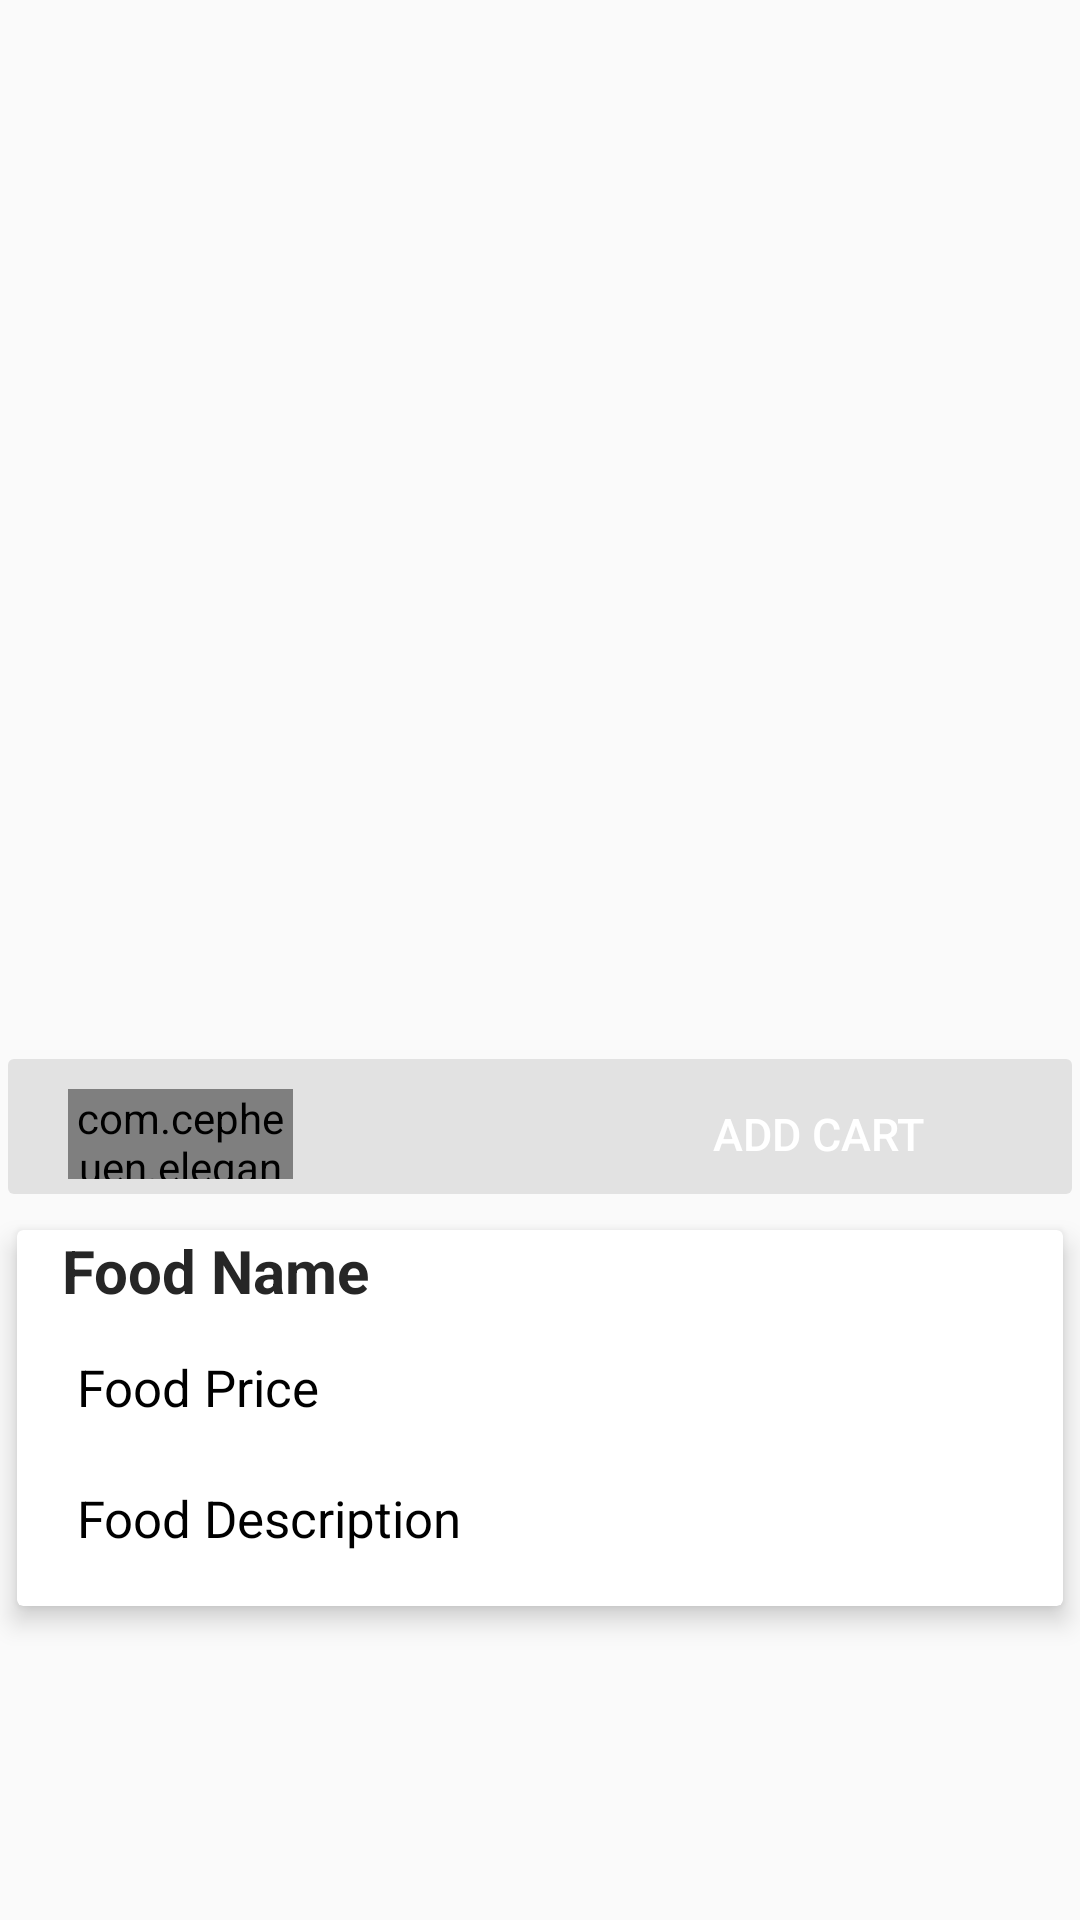

Here is an Android app screen rendered from its layout file. Give the layout XML and the strings, colors and styles it references.
<!-- AndroidManifest.xml: application theme AppTheme -->
<!-- res/layout/lines_food.xml -->
<?xml version="1.0" encoding="utf-8"?>
<LinearLayout xmlns:android="http://schemas.android.com/apk/res/android"
    xmlns:app="http://schemas.android.com/apk/res-auto"
    xmlns:tools="http://schemas.android.com/tools"
    android:layout_width="match_parent"
    android:layout_height="match_parent"
    android:gravity="center"
    android:orientation="vertical"
    tools:context=".customer.Food_details">


    <ImageView
        android:layout_marginTop="3dp"
        android:layout_marginLeft="5dp"
        android:layout_marginRight="5dp"
        android:id="@+id/image"
        android:layout_width="match_parent"
        android:layout_height="250dp"
        android:scaleType="centerCrop" />


    <androidx.cardview.widget.CardView
        android:background="@color/lightgray"
        android:layout_width="match_parent"
        android:layout_height="wrap_content"
        app:cardElevation="0dp"
        app:cardUseCompatPadding="true">

        <LinearLayout
            android:background="@color/lightgray"
            android:layout_width="match_parent"
            android:layout_height="wrap_content">

            <com.cepheuen.elegantnumberbutton.view.ElegantNumberButton
                android:id="@+id/number_btn"
                android:layout_width="75dp"
                android:layout_height="30dp"
                android:layout_gravity="bottom"
                android:layout_marginRight="15dp"
                app:backGroundColor="#FA3E03"
                android:layout_marginLeft="20dp"
                android:layout_marginBottom="5dp"
                app:backgroundDrawable="@drawable/elegant_btnshape" />
            <Button
                android:layout_marginBottom="5dp"
                android:layout_marginLeft="100dp"
                android:id="@+id/btnaddcart"
                android:layout_marginTop="10dp"
                android:layout_width="120dp"
                android:layout_height="30dp"
                android:text="Add Cart"
                android:textSize="15sp"
                android:textColor="@color/white"
                android:background="@drawable/button_shape"/>
        </LinearLayout>

    </androidx.cardview.widget.CardView>

    <androidx.cardview.widget.CardView
        android:layout_width="match_parent"
        android:layout_height="wrap_content"
        app:cardElevation="5dp"
        app:cardUseCompatPadding="true">

            <LinearLayout
                android:layout_width="match_parent"
                android:layout_height="match_parent"
                android:orientation="vertical">
                <TextView
                    android:id="@+id/food_name"
                    android:layout_width="wrap_content"
                    android:layout_height="wrap_content"
                    android:layout_marginLeft="15dp"
                    android:maxWidth="300dp"
                    android:text="Food Name"
                    android:textStyle="bold"
                    android:textColor="@color/Blacklogo"
                    android:textSize="20dp" />


                <TextView
                    android:id="@+id/food_price"
                    android:layout_width="wrap_content"
                    android:layout_height="wrap_content"
                    android:layout_marginLeft="10dp"
                    android:layout_marginTop="4dp"
                    android:padding="10dp"
                    android:text="Food Price"
                    android:textAllCaps="false"
                    android:textColor="@color/Black"
                    android:textSize="17dp" />

                <ScrollView
                    android:layout_width="match_parent"
                    android:layout_height="wrap_content"
                    android:orientation="vertical">

                    <TextView
                        android:id="@+id/food_description"
                        android:layout_width="wrap_content"
                        android:layout_height="wrap_content"
                        android:layout_marginLeft="10dp"
                        android:layout_marginTop="1dp"
                        android:layout_marginBottom="8dp"
                        android:padding="10dp"
                        android:text="Food Description"
                        android:textAllCaps="false"
                        android:textColor="@color/Black"
                        android:textSize="17dp" />
                </ScrollView>


            </LinearLayout>
            </androidx.cardview.widget.CardView>


</LinearLayout>
<!-- resources referenced by this layout -->
<resources>
  <color name="Black">#000000</color>
  <color name="Blacklogo">#262626</color>
  <color name="lightgray">#1D000000</color>
  <color name="white">#FFFFFF</color>
  <style name="AppTheme" parent="Theme.AppCompat.Light.DarkActionBar">
          
          <item name="colorPrimary">@color/Orange</item>
          <item name="colorPrimaryDark">@color/Black</item>
          <item name="colorAccent">@color/darkgray</item>
          <item name="titleTextColor">@color/white</item>
  
      </style>
  <color name="Orange">#FF5722</color>
  <color name="darkgray">#B2000000</color>
</resources>
